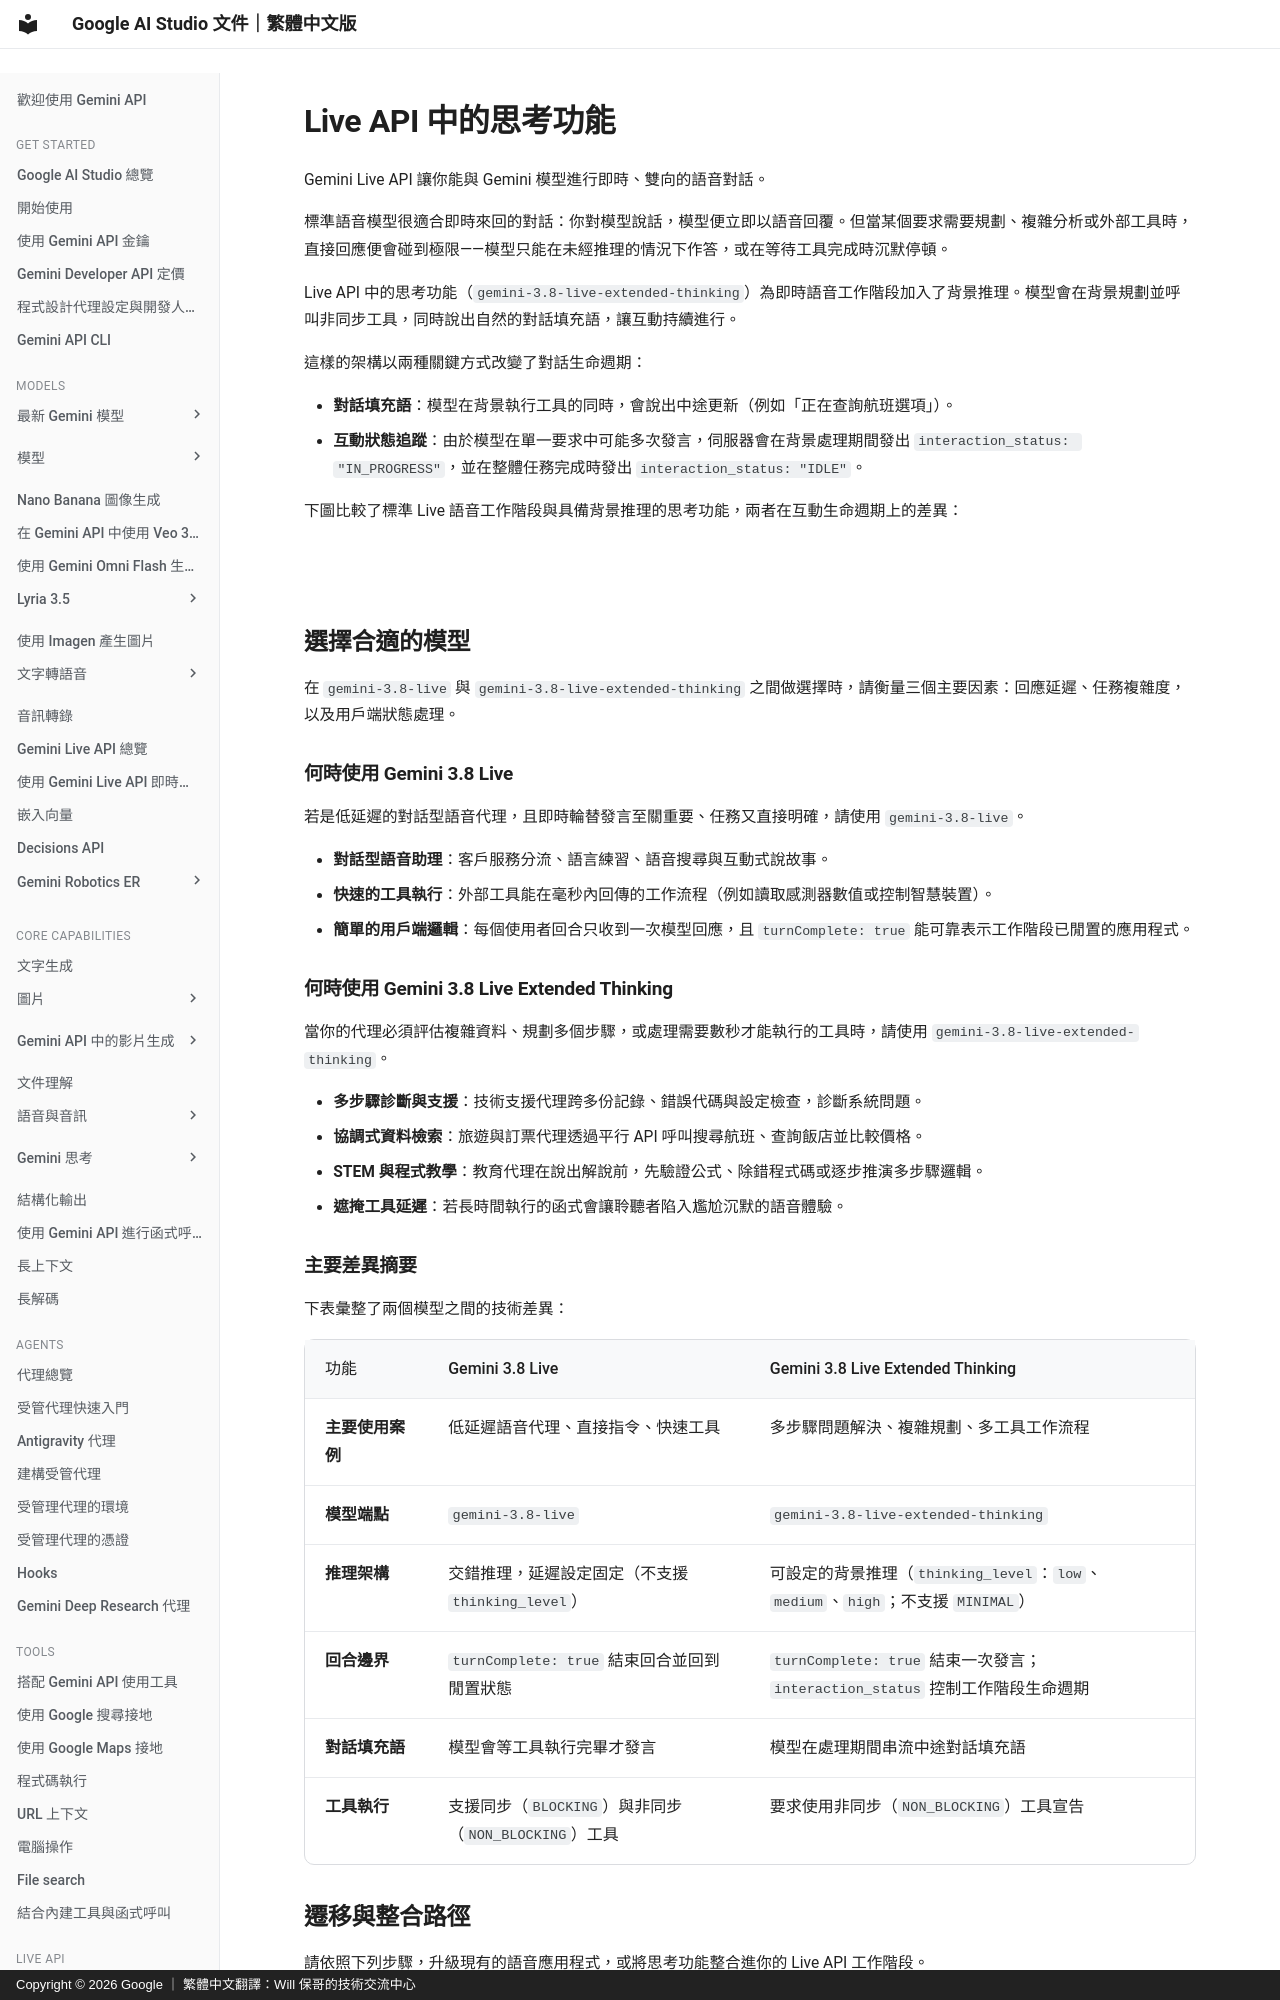

repository: doggy8088/aistudio.google · page: docs/live-api/thinking/index.html · generator: mkdocs · copyright: Copyright © 2026 Google ｜ 繁體中文翻譯：Will 保哥的技術交流中心

# Live API 中的思考功能

Gemini Live API 讓你能與 Gemini 模型進行即時、雙向的語音對話。

標準語音模型很適合即時來回的對話：你對模型說話，模型便立即以語音回覆。但當某個要求需要規劃、複雜分析或外部工具時，直接回應便會碰到極限——模型只能在未經推理的情況下作答，或在等待工具完成時沉默停頓。

Live API 中的思考功能（`gemini-3.8-live-extended-thinking`）為即時語音工作階段加入了背景推理。模型會在背景規劃並呼叫非同步工具，同時說出自然的對話填充語，讓互動持續進行。

這樣的架構以兩種關鍵方式改變了對話生命週期：

-   **對話填充語**：模型在背景執行工具的同時，會說出中途更新（例如「正在查詢航班選項」）。
-   **互動狀態追蹤**：由於模型在單一要求中可能多次發言，伺服器會在背景處理期間發出 `interaction_status: "IN_PROGRESS"`，並在整體任務完成時發出 `interaction_status: "IDLE"`。

下圖比較了標準 Live 語音工作階段與具備背景推理的思考功能，兩者在互動生命週期上的差異：

![](https://www.gstatic.com/cloud-cms/d358052eb48e0aed4b9d7b95d66c61c0.svg)

## 選擇合適的模型 {#choosing-a-model}

在 `gemini-3.8-live` 與 `gemini-3.8-live-extended-thinking` 之間做選擇時，請衡量三個主要因素：回應延遲、任務複雜度，以及用戶端狀態處理。

### 何時使用 Gemini 3.8 Live {#when-to-use-live}

若是低延遲的對話型語音代理，且即時輪替發言至關重要、任務又直接明確，請使用 `gemini-3.8-live`。

-   **對話型語音助理**：客戶服務分流、語言練習、語音搜尋與互動式說故事。
-   **快速的工具執行**：外部工具能在毫秒內回傳的工作流程（例如讀取感測器數值或控制智慧裝置）。
-   **簡單的用戶端邏輯**：每個使用者回合只收到一次模型回應，且 `turnComplete: true` 能可靠表示工作階段已閒置的應用程式。

### 何時使用 Gemini 3.8 Live Extended Thinking {#when-to-use-thinking}

當你的代理必須評估複雜資料、規劃多個步驟，或處理需要數秒才能執行的工具時，請使用 `gemini-3.8-live-extended-thinking`。

-   **多步驟診斷與支援**：技術支援代理跨多份記錄、錯誤代碼與設定檢查，診斷系統問題。
-   **協調式資料檢索**：旅遊與訂票代理透過平行 API 呼叫搜尋航班、查詢飯店並比較價格。
-   **STEM 與程式教學**：教育代理在說出解說前，先驗證公式、除錯程式碼或逐步推演多步驟邏輯。
-   **遮掩工具延遲**：若長時間執行的函式會讓聆聽者陷入尷尬沉默的語音體驗。

### 主要差異摘要 {#key-differences}

下表彙整了兩個模型之間的技術差異：


| 功能 | Gemini 3.8 Live | Gemini 3.8 Live Extended Thinking |
| --- | --- | --- |
| **主要使用案例** | 低延遲語音代理、直接指令、快速工具 | 多步驟問題解決、複雜規劃、多工具工作流程 |
| **模型端點** | `gemini-3.8-live` | `gemini-3.8-live-extended-thinking` |
| **推理架構** | 交錯推理，延遲設定固定（不支援 `thinking_level`） | 可設定的背景推理（`thinking_level`：`low`、`medium`、`high`；不支援 `MINIMAL`） |
| **回合邊界** | `turnComplete: true` 結束回合並回到閒置狀態 | `turnComplete: true` 結束一次發言；`interaction_status` 控制工作階段生命週期 |
| **對話填充語** | 模型會等工具執行完畢才發言 | 模型在處理期間串流中途對話填充語 |
| **工具執行** | 支援同步（`BLOCKING`）與非同步（`NON_BLOCKING`）工具 | 要求使用非同步（`NON_BLOCKING`）工具宣告 |


## 遷移與整合路徑 {#migration-paths}

請依照下列步驟，升級現有的語音應用程式，或將思考功能整合進你的 Live API 工作階段。

### 從 Gemini 3.1 Flash Live 升級 {#upgrading-from-31}

對於使用 `gemini-3.1-flash-live-preview` 的現有語音應用程式，升級至 `gemini-3.8-live` 需要更新模型字串，並在設定組態中省略 `thinking_level`（或 `thinking_config`），因為 `thinking_level` 在 `gemini-3.8-live` 上不受支援：

```json
{
  "setup": {
    "model": "models/gemini-3.8-live"
  }
}
```

回合生命週期與 `turnComplete` 訊號維持不變。
